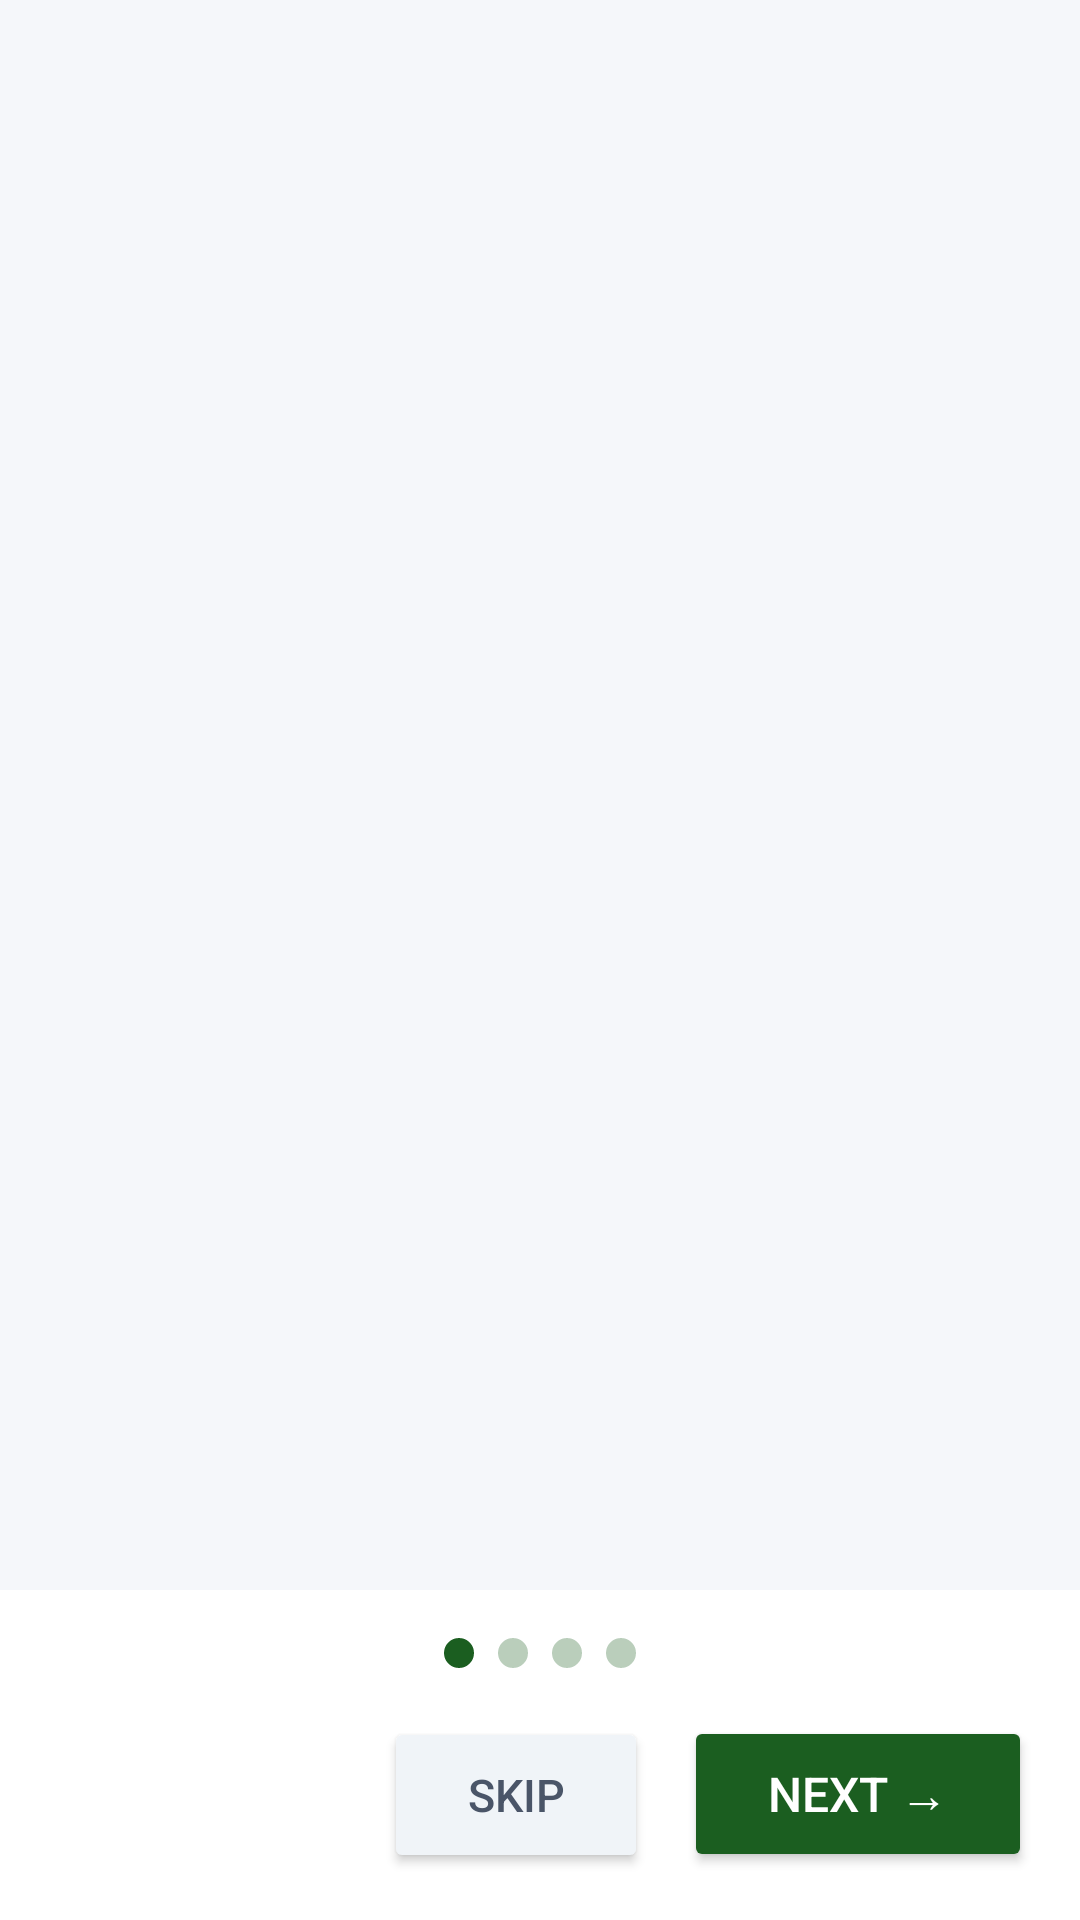

Reconstruct the res/layout file that produces this screen, plus the resources it refers to.
<!-- AndroidManifest.xml: application theme Theme.ArogyaSahaya -->
<!-- res/layout/activity_onboarding.xml -->
<?xml version="1.0" encoding="utf-8"?>
<LinearLayout xmlns:android="http://schemas.android.com/apk/res/android"
    android:layout_width="match_parent" android:layout_height="match_parent"
    android:orientation="vertical" android:background="@color/background">
    <androidx.viewpager2.widget.ViewPager2 android:id="@+id/viewPager"
        android:layout_width="match_parent" android:layout_height="0dp" android:layout_weight="1"/>
    <LinearLayout android:layout_width="match_parent" android:layout_height="wrap_content"
        android:background="@color/surface" android:padding="16dp" android:orientation="vertical">
        <LinearLayout android:layout_width="match_parent" android:layout_height="wrap_content"
            android:gravity="center" android:layout_marginBottom="16dp">
            <View android:id="@+id/dot1" android:layout_width="10dp" android:layout_height="10dp"
                android:background="@drawable/dot_indicator" android:layout_marginHorizontal="4dp" android:alpha="1.0"/>
            <View android:id="@+id/dot2" android:layout_width="10dp" android:layout_height="10dp"
                android:background="@drawable/dot_indicator" android:layout_marginHorizontal="4dp" android:alpha="0.3"/>
            <View android:id="@+id/dot3" android:layout_width="10dp" android:layout_height="10dp"
                android:background="@drawable/dot_indicator" android:layout_marginHorizontal="4dp" android:alpha="0.3"/>
            <View android:id="@+id/dot4" android:layout_width="10dp" android:layout_height="10dp"
                android:background="@drawable/dot_indicator" android:layout_marginHorizontal="4dp" android:alpha="0.3"/>
        </LinearLayout>
        <LinearLayout android:layout_width="match_parent" android:layout_height="wrap_content"
            android:orientation="horizontal" android:gravity="end">
            <Button android:id="@+id/btnSkip" android:layout_width="wrap_content" android:layout_height="52dp"
                android:text="Skip" android:textSize="15sp" android:backgroundTint="@color/surface_variant"
                android:textColor="@color/text_secondary" android:layout_marginEnd="12dp"/>
            <Button android:id="@+id/btnNext" android:layout_width="wrap_content" android:layout_height="52dp"
                android:text="Next →" android:textSize="16sp" android:backgroundTint="@color/primary"
                android:textColor="#FFFFFF" android:paddingHorizontal="28dp"/>
        </LinearLayout>
    </LinearLayout>
</LinearLayout>
<!-- resources referenced by this layout -->
<resources>
  <color name="background">#F5F7FA</color>
  <color name="primary">#1B5E20</color>
  <color name="surface">#FFFFFF</color>
  <color name="surface_variant">#F0F4F8</color>
  <color name="text_secondary">#4A5568</color>
  <!-- drawable dot_indicator (drawable) -->
  <?xml version="1.0" encoding="utf-8"?>
  <shape xmlns:android="http://schemas.android.com/apk/res/android" android:shape="oval">
      <solid android:color="@color/primary"/>
      <size android:width="10dp" android:height="10dp"/>
  </shape>
  <style name="Theme.ArogyaSahaya" parent="Theme.MaterialComponents.Light.NoActionBar">
          <item name="colorPrimary">@color/primary</item>
          <item name="colorPrimaryDark">@color/primary_dark</item>
          <item name="colorAccent">@color/accent</item>
          <item name="android:colorBackground">@color/background</item>
          <item name="android:textColorPrimary">@color/text_primary</item>
          <item name="android:textColorSecondary">@color/text_secondary</item>
          <item name="android:windowBackground">@color/background</item>
          <item name="android:statusBarColor">@color/primary_dark</item>
          <item name="android:navigationBarColor">@color/surface</item>
      </style>
  <color name="primary_dark">#003300</color>
  <color name="accent">#FF6F00</color>
  <color name="text_primary">#1A1A2E</color>
</resources>
